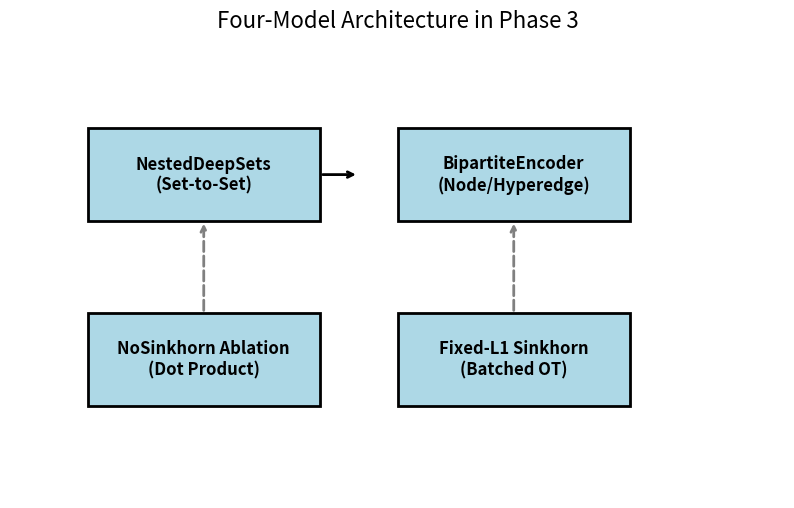

Write the Python code that produced this figure.
import os
import matplotlib.pyplot as plt
import matplotlib.patches as patches

def draw_architecture():
    os.makedirs('results/phase3/figures', exist_ok=True)
    
    fig, ax = plt.subplots(figsize=(10, 6))
    ax.axis('off')
    
    # Define models
    boxes = [
        ("NestedDeepSets\n(Set-to-Set)", 0.1, 0.6),
        ("BipartiteEncoder\n(Node/Hyperedge)", 0.5, 0.6),
        ("NoSinkhorn Ablation\n(Dot Product)", 0.1, 0.2),
        ("Fixed-L1 Sinkhorn\n(Batched OT)", 0.5, 0.2)
    ]
    
    for text, x, y in boxes:
        rect = patches.Rectangle((x, y), 0.3, 0.2, linewidth=2, edgecolor='black', facecolor='lightblue', zorder=2)
        ax.add_patch(rect)
        ax.text(x+0.15, y+0.1, text, ha='center', va='center', fontsize=12, fontweight='bold', zorder=3)
        
    # Arrows
    ax.annotate('', xy=(0.45, 0.7), xytext=(0.4, 0.7), arrowprops=dict(arrowstyle="->", lw=2))
    ax.annotate('', xy=(0.25, 0.6), xytext=(0.25, 0.4), arrowprops=dict(arrowstyle="->", lw=2, color='gray', ls='--'))
    ax.annotate('', xy=(0.65, 0.6), xytext=(0.65, 0.4), arrowprops=dict(arrowstyle="->", lw=2, color='gray', ls='--'))
    
    plt.title("Four-Model Architecture in Phase 3", fontsize=16)
    
    plt.savefig('results/phase3/figures/model_architecture.svg', format='svg', bbox_inches='tight')
    plt.savefig('results/phase3/figures/model_architecture.png', format='png', bbox_inches='tight', dpi=300)
    plt.close()

if __name__ == '__main__':
    draw_architecture()
